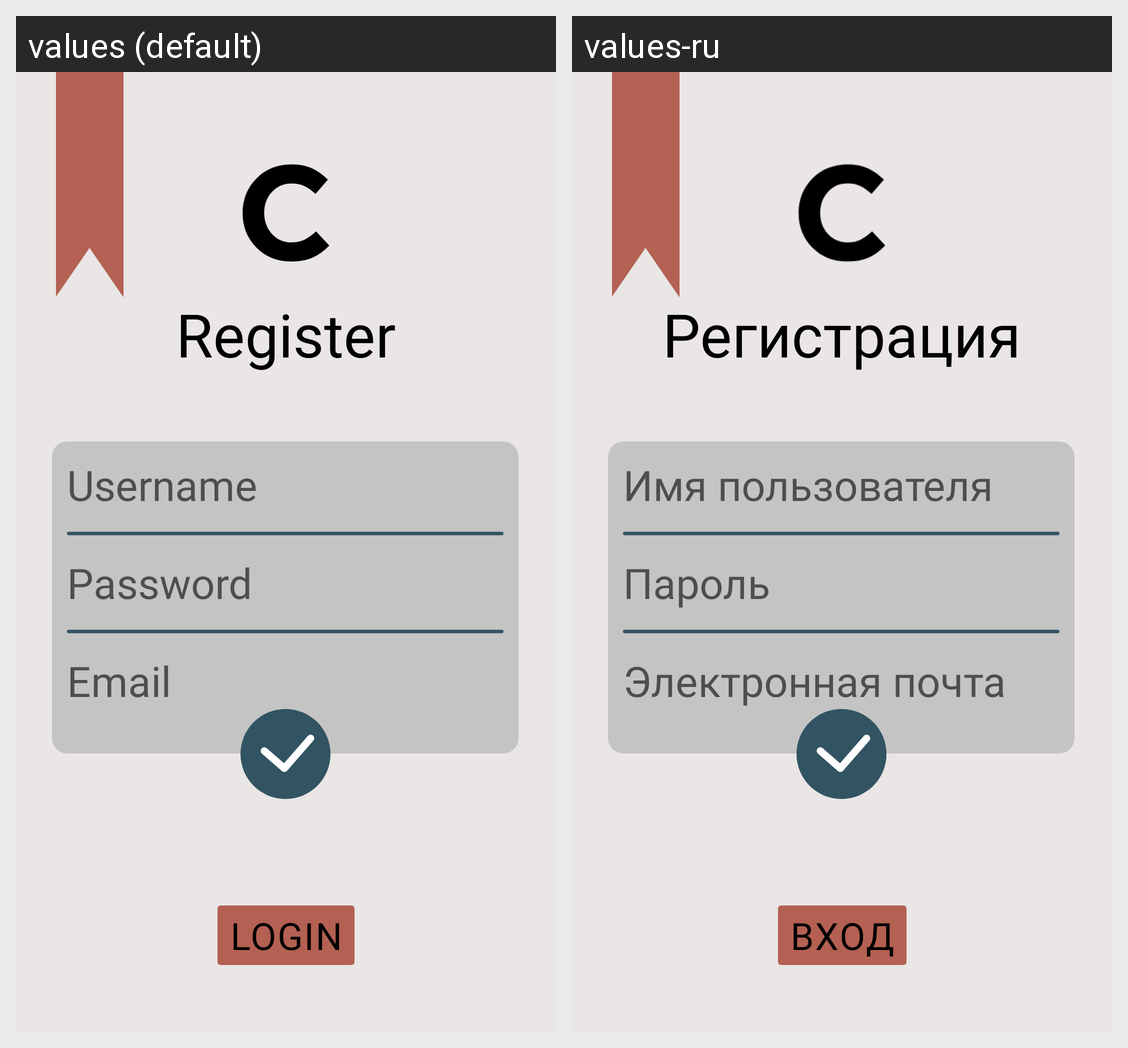

This grid shows one Android layout under two languages. Give, for every string resource on the screen, its name, the default text and each shown locale's text.
Android screen res/layout/fragment_register.xml rendered under 2 locales, left to right: values (default), values-ru. Device: Nexus 5 (rendered at 1080×1920; each locale shown at half size, 540×960, under a caption strip naming it); theme Theme.Citatum.
Strings drawn on this screen, with the default value and each locale's value (text and hints the layout hard-codes, and strings that could not be matched under every locale, appear in the picture but are not listed):

register_text
  values: Register
  values-ru: Регистрация

username_hint
  values: Username
  values-ru: Имя пользователя

password_hint
  values: Password
  values-ru: Пароль

email_hint
  values: Email
  values-ru: Электронная почта

login_text
  values: Login
  values-ru: Вход
